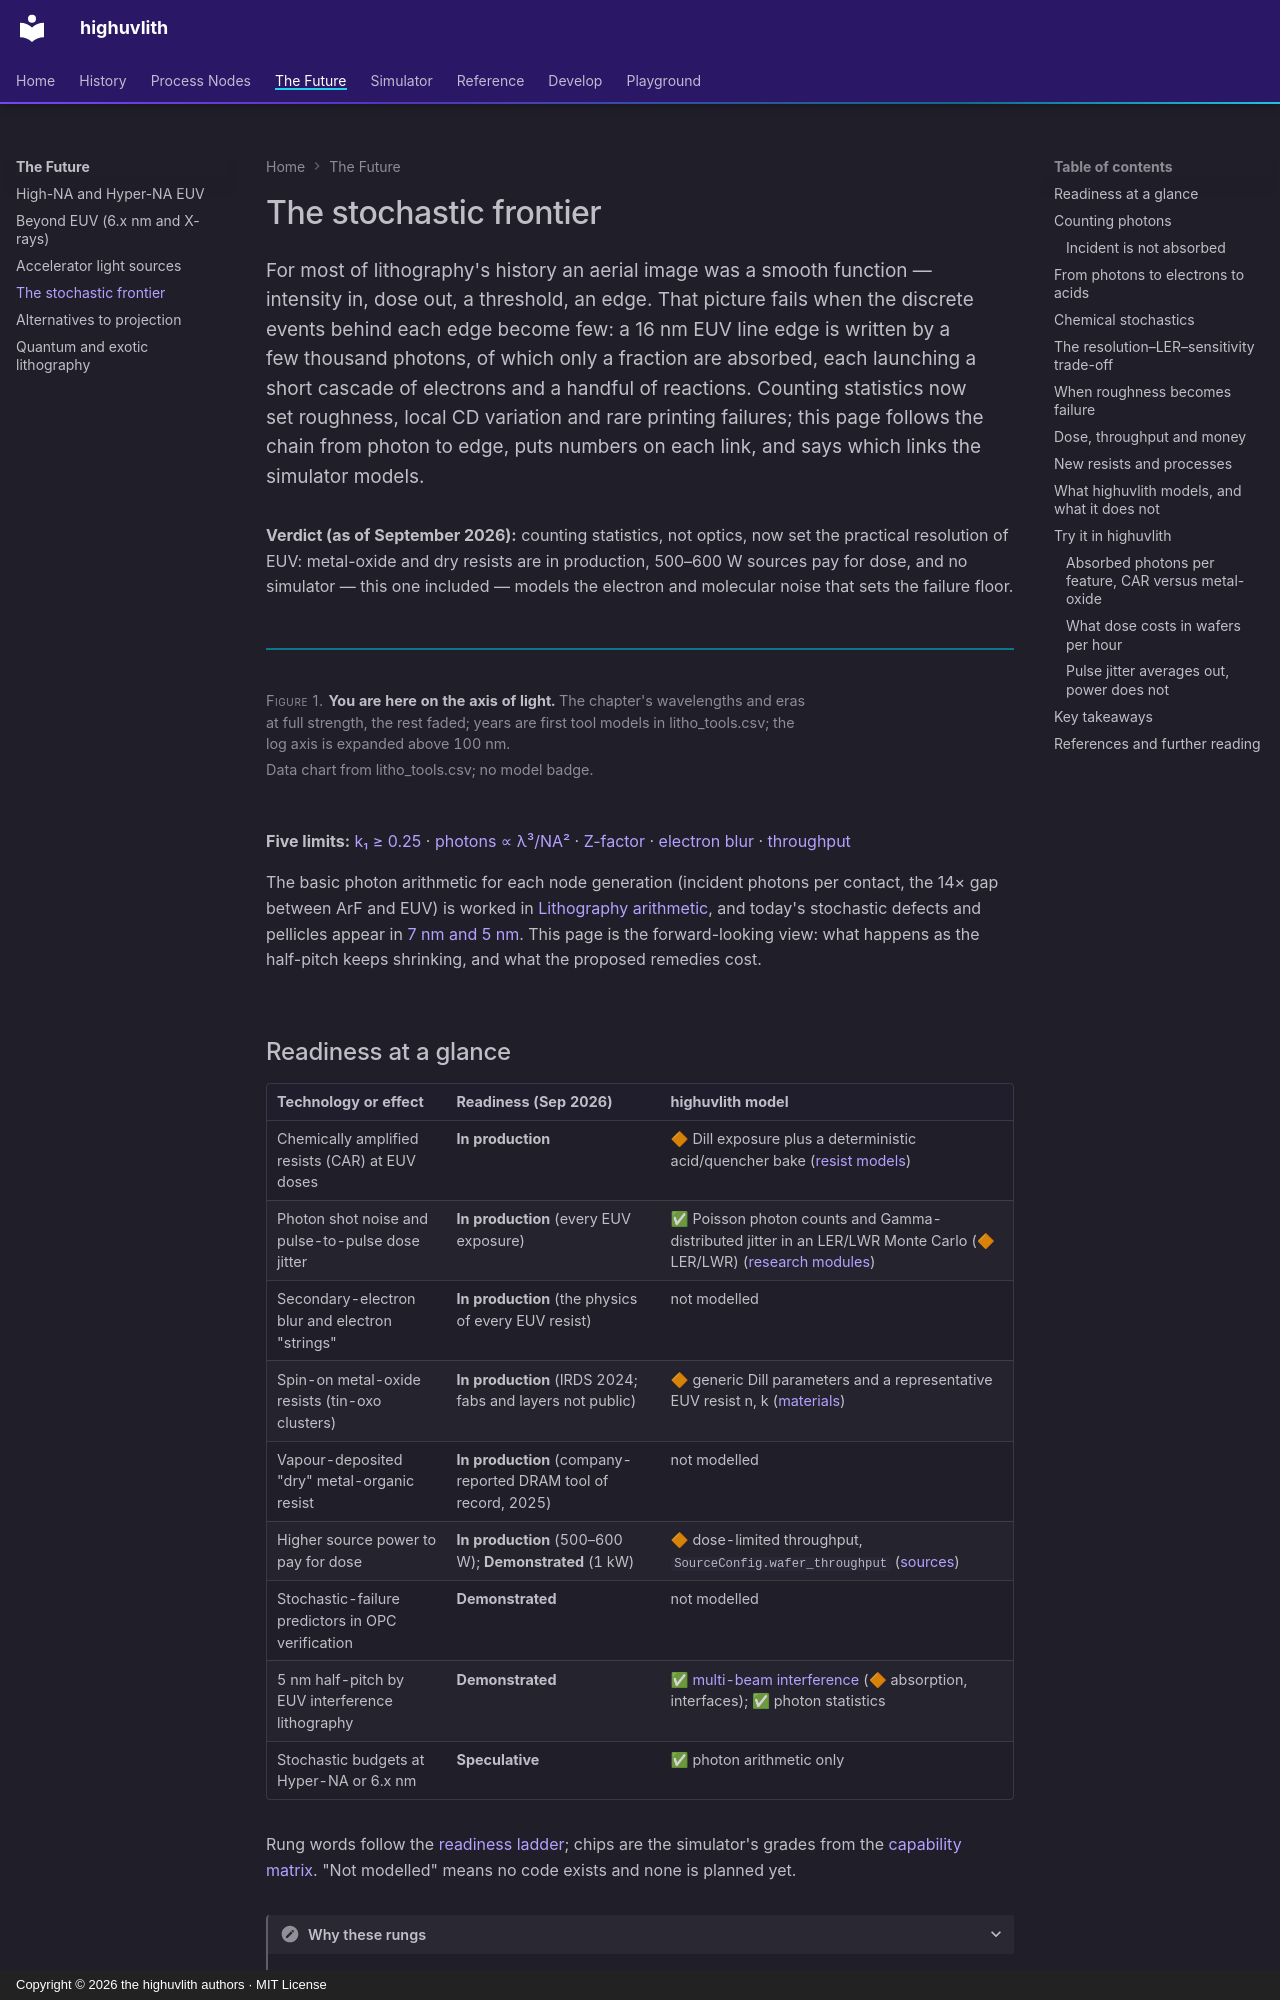

repository: sonoransun/highuvlith · page: future/stochastic-frontier/index.html · generator: mkdocs · copyright: Copyright © 2026 the highuvlith authors · MIT License

---
description: "Why the limit of lithography is now counting statistics: photons, electrons and molecules at EUV doses, the resolution–roughness–dose trade-off, stochastic failures, what dose costs in throughput, the new resists, and exactly which parts highuvlith models."
---

# The stochastic frontier

<p class="huv-lead">For most of lithography's history an aerial image was a smooth function — intensity in, dose out, a threshold, an edge. That picture fails when the discrete events behind each edge become few: a 16 nm EUV line edge is written by a few thousand photons, of which only a fraction are absorbed, each launching a short cascade of electrons and a handful of reactions. Counting statistics now set roughness, local CD variation and rare printing failures; this page follows the chain from photon to edge, puts numbers on each link, and says which links the simulator models.</p>

**Verdict (as of September 2026):** counting statistics, not optics, now set the practical resolution of EUV: metal-oxide and dry resists are in production, 500–600 W sources pay for dose, and no simulator — this one included — models the electron and molecular noise that sets the failure floor.

<figure markdown="span">

<picture><source media="(max-width: 600px)" srcset="../assets/images/diagrams/spectrum-strip-ribbon-future-narrow-light.svg"><img class="huv-no-zoom" src="../assets/images/diagrams/spectrum-strip-ribbon-future-light.svg#gh-light-mode-only" alt="The spectrum strip from 500 to 0.05 nm with the EUV → X-ray span highlighted and labelled 'You are here'; the other lines, optics and era pills are faded."></picture>
<picture><source media="(max-width: 600px)" srcset="../assets/images/diagrams/spectrum-strip-ribbon-future-narrow-dark.svg"><img class="huv-no-zoom" src="../assets/images/diagrams/spectrum-strip-ribbon-future-dark.svg#gh-dark-mode-only" alt="The spectrum strip from 500 to 0.05 nm with the EUV → X-ray span highlighted and labelled 'You are here'; the other lines, optics and era pills are faded."></picture>

<figcaption><strong>You are here on the axis of light.</strong> The chapter's wavelengths and eras at full strength, the rest faded; years are first tool models in litho_tools.csv; the log axis is expanded above 100 nm. <em>Data chart from litho_tools.csv; no model badge.</em></figcaption>
</figure>

**Five limits:** [k₁ ≥ 0.25](index.md#diffraction-and-the-resolution-floor) · [photons ∝ λ³/NA²](index.md#photons-and-shot-noise) · [Z-factor](index.md#resolution-roughness-and-dose) · [electron blur](index.md#electron-blur) · [throughput](index.md#throughput-and-cost)

The basic photon arithmetic for each node generation (incident photons per contact, the 14× gap between ArF and EUV) is worked in [Lithography arithmetic](../nodes/litho-math.md), and today's stochastic defects and pellicles appear in [7 nm and 5 nm](../nodes/7-and-5nm.md). This page is the forward-looking view: what happens as the half-pitch keeps shrinking, and what the proposed remedies cost.
